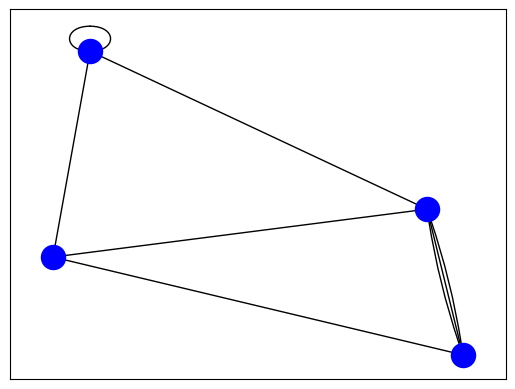

Generate this figure with matplotlib:
import matplotlib.pyplot as plt
import networkx as nx

adjecency = [[0,3,1,1], #example matrix
             [3,0,1,0],
             [1,1,0,1],
             [1,0,1,1]]

class Graph():

    def __init__(self, matrix, edgeColour='black', vertexColour='blue'):
        self.matrix = matrix # Matrix of the graph object
        self.vertexNum = len(self.matrix) # Number of verticies in the matrix
        self.vertexes = [i + 1 for i in range(self.vertexNum)] # Creates a list for all verticies in list and numbers them and added 1 to index from 1 not 0
        self.edgeColour = edgeColour
        self.vertexColour = vertexColour

    def drawGraph(self):

        #Creates instance of graph in library
        graph = nx.MultiGraph()

        #Adds vertexes to graph
        graph.add_nodes_from(self.vertexes) #Adds vertexes to graph

        #Adds edges to graph
        for i in range(self.vertexNum):
            for j in range(i, self.vertexNum):
                if self.matrix[i][j] != 0:
                    for k in range(self.matrix[i][j]):#adds edge multiple times based on value
                        if self.matrix[i][j] % 2 == 0:
                            graph.add_edge(i+1, j+1 , curviture= (0.1 * ((-1) ** k) * (((k+1)//2) * 0.5)))
                        elif self.matrix[i][j] % 2 != 0:
                            if k == 0: #Creates straight connection if only one connection
                                graph.add_edge(i+1, j+1 , curviture=0)
                            else:
                                graph.add_edge(i+1, j+1 , curviture= (0.1 * ((-1) ** k) * (((k+1)//2) * 0.5)))
        
        #Draw graph
        layout = nx.spring_layout(graph, seed=0) #Uses the inbuilt spring layout to remove overlaps, seed being constant produces replicatable results

        #Draw each node
        nx.draw_networkx_nodes(graph, layout, node_color=self.vertexColour)
           
        #Draw each edge
        for u, v, data in graph.edges(data=True):
            rad = data['curviture'] #Extract radius from vertexes
            nx.draw_networkx_edges(graph, layout, [(u,v)], connectionstyle=f'arc3,rad={rad}', edge_color=self.edgeColour)

        #Create window that displays graph
        plt.show()


G = Graph(adjecency)
G.drawGraph()
